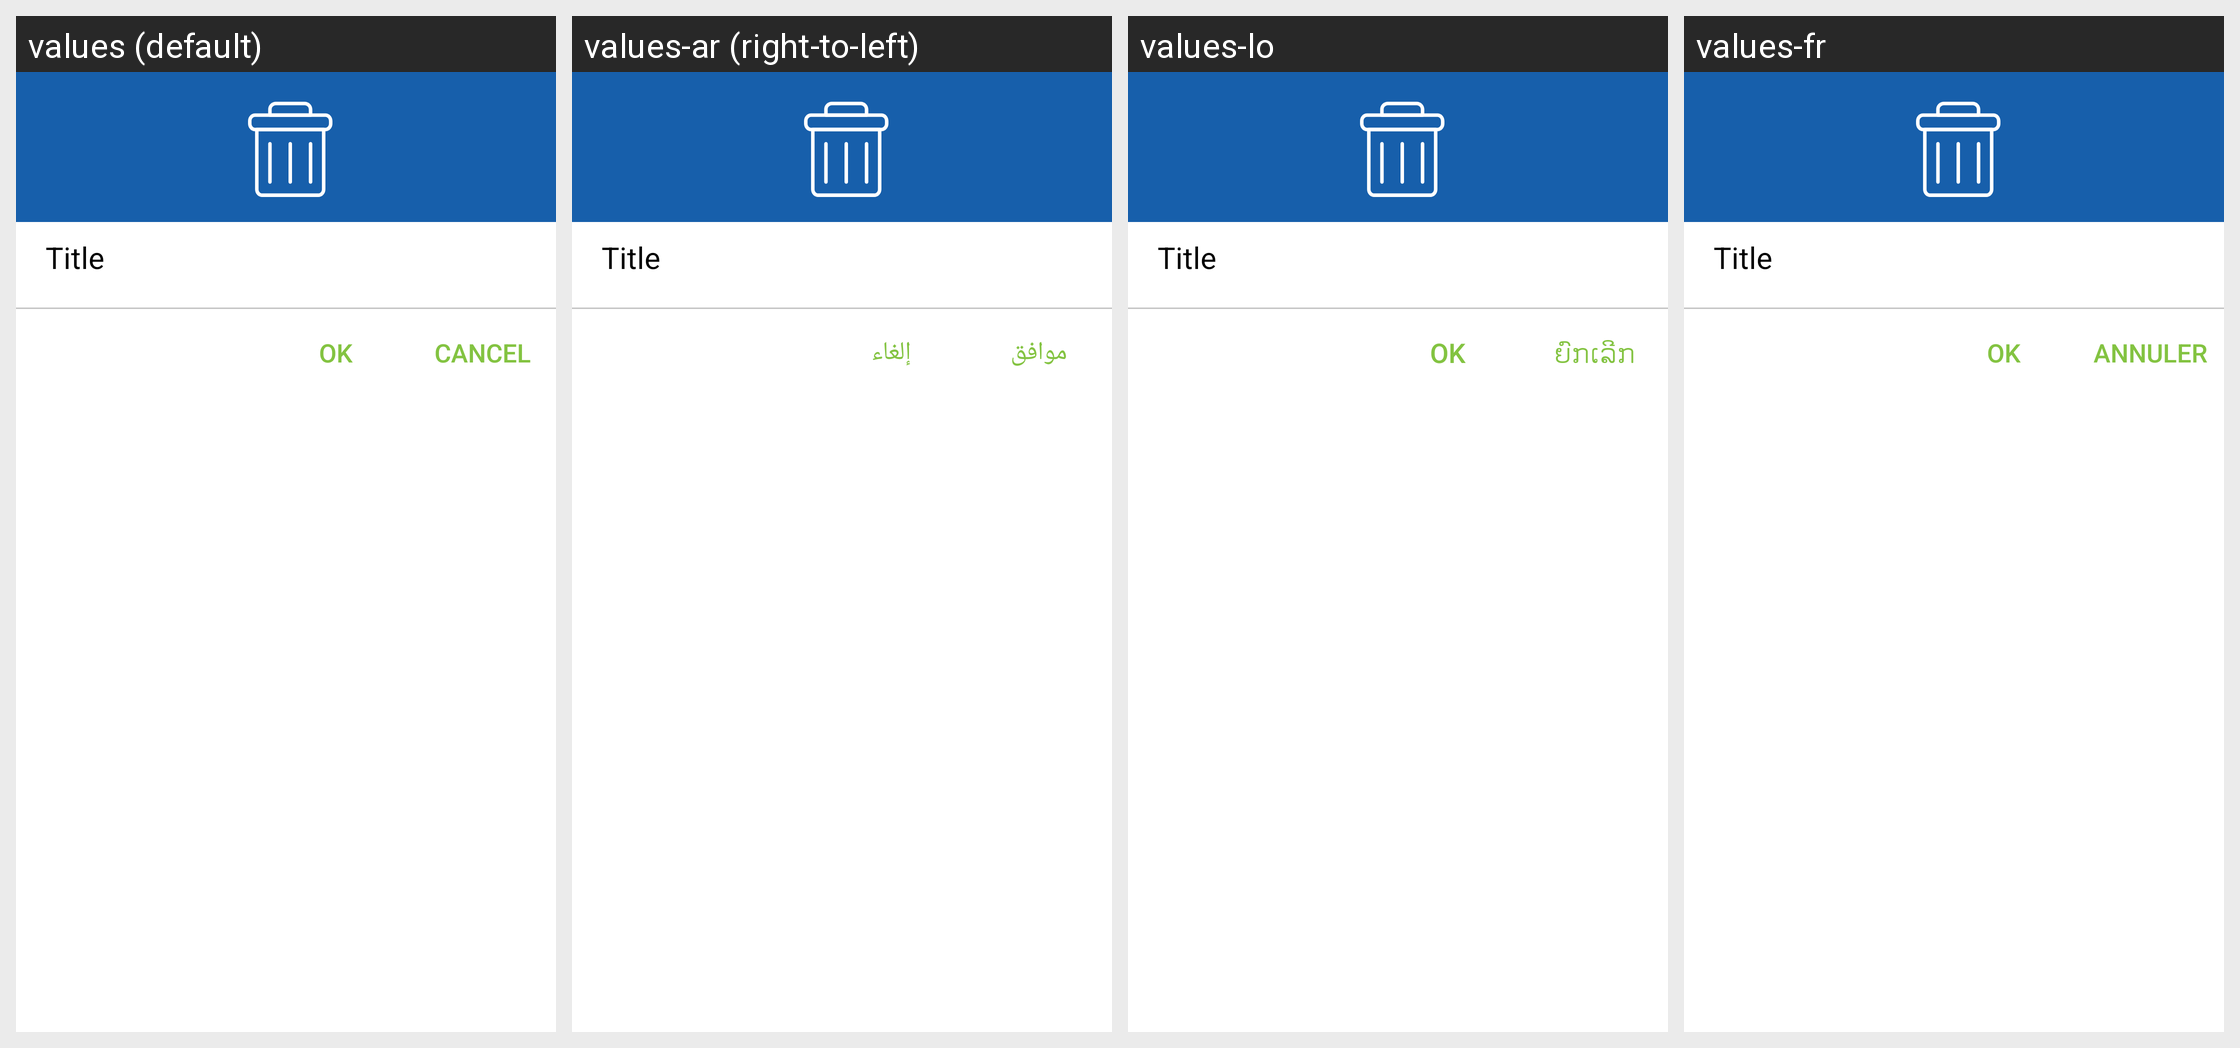

Here is an Android app screen in its default locale and in the app's own translations. Write out the translated-string differences for the strings that appear on this screen.
Android screen res/layout/custom_dialog_newone.xml rendered under 4 locales, left to right: values (default), values-ar (right-to-left), values-lo, values-fr. Device: Nexus 5 (rendered at 1080×1920; each locale shown at half size, 540×960, under a caption strip naming it); theme MVPTheme.Blue.
Other locales in the repository, not shown: values-es, values-in, values-th, values-tr, values-vi, values-zh.
Strings drawn on this screen, with the default value and each locale's value (text and hints the layout hard-codes, and strings that could not be matched under every locale, appear in the picture but are not listed):

ok
  values: OK
  values-ar: موافق
  values-lo: OK
  values-fr: OK

cancel
  values: Cancel
  values-ar: إلغاء
  values-lo: ຍົກເລີກ
  values-fr: Annuler
